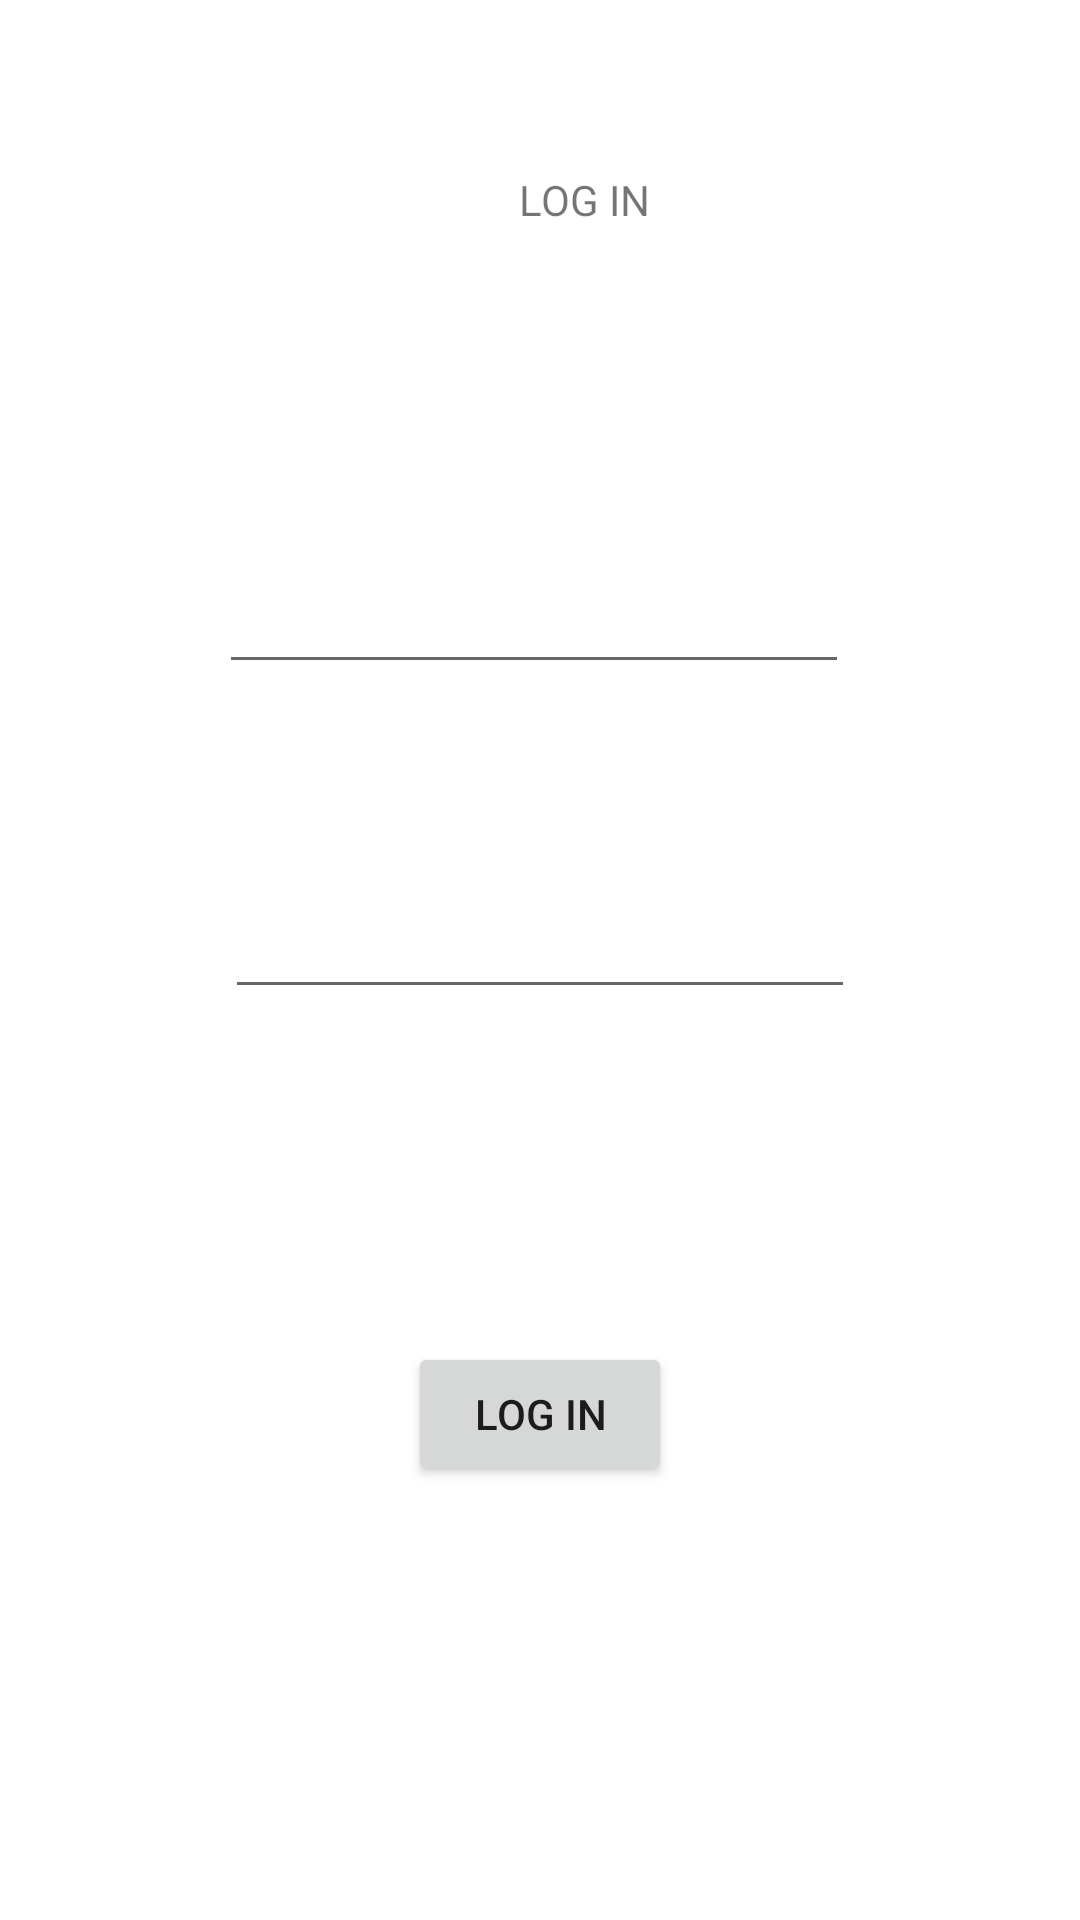

Write the Android layout XML for this screen, with the resource values it uses.
<!-- AndroidManifest.xml: application theme Theme.ChessProgram -->
<!-- res/layout/activity_log_in.xml -->
<?xml version="1.0" encoding="utf-8"?>
<androidx.constraintlayout.widget.ConstraintLayout xmlns:android="http://schemas.android.com/apk/res/android"
    xmlns:app="http://schemas.android.com/apk/res-auto"
    xmlns:tools="http://schemas.android.com/tools"
    android:layout_width="match_parent"
    android:layout_height="match_parent"
    tools:context=".LogIn">

    <TextView
        android:id="@+id/textView"
        android:layout_width="wrap_content"
        android:layout_height="wrap_content"
        android:layout_marginStart="173dp"
        android:layout_marginTop="57dp"
        android:text="LOG IN"
        app:layout_constraintStart_toStartOf="parent"
        app:layout_constraintTop_toTopOf="parent" />

    <EditText
        android:id="@+id/etEmail2"
        android:layout_width="wrap_content"
        android:layout_height="wrap_content"
        android:layout_marginEnd="2dp"
        android:layout_marginBottom="67dp"
        android:ems="10"
        android:inputType="textEmailAddress"
        app:layout_constraintBottom_toTopOf="@+id/etPassword2"
        app:layout_constraintEnd_toEndOf="@+id/etPassword2" />

    <EditText
        android:id="@+id/etPassword2"
        android:layout_width="wrap_content"
        android:layout_height="wrap_content"
        android:layout_marginTop="295dp"
        android:ems="10"
        android:inputType="textPassword"
        app:layout_constraintEnd_toEndOf="parent"
        app:layout_constraintStart_toStartOf="parent"
        app:layout_constraintTop_toTopOf="parent" />

    <Button
        android:id="@+id/btnLog"
        android:layout_width="wrap_content"
        android:layout_height="wrap_content"
        android:layout_marginTop="111dp"
        android:text="LOG IN"
        app:layout_constraintEnd_toEndOf="parent"
        app:layout_constraintStart_toStartOf="parent"
        app:layout_constraintTop_toBottomOf="@+id/etPassword2" />
</androidx.constraintlayout.widget.ConstraintLayout>
<!-- resources referenced by this layout -->
<resources>
  <style name="Theme.ChessProgram" parent="Theme.MaterialComponents.DayNight.DarkActionBar">
          
          
          <item name="android:statusBarColor" tools:targetApi="l">?attr/colorPrimaryVariant</item>
          
      </style>
</resources>
